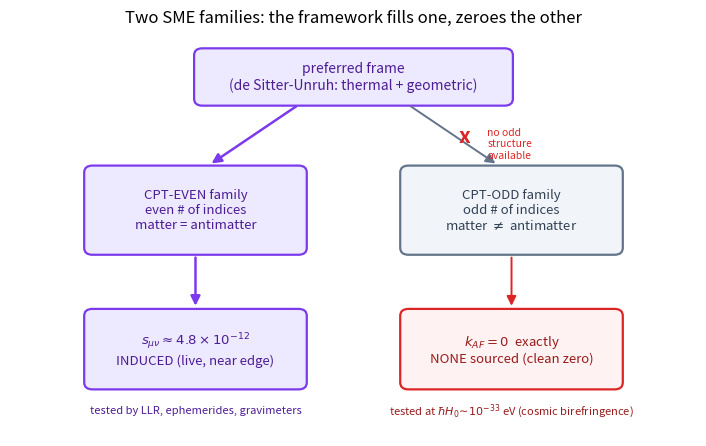

Write the Python code that produced this figure.
import numpy as np, matplotlib
matplotlib.use("Agg")
import matplotlib.pyplot as plt
from matplotlib.patches import FancyBboxPatch, FancyArrowPatch
plt.rcParams.update({"figure.dpi":150,"savefig.dpi":150,"font.size":11,
    "axes.grid":True,"grid.alpha":0.25,"axes.spines.top":False,"axes.spines.right":False,
    "axes.titlesize":12,"figure.facecolor":"white","axes.facecolor":"white"})
C_FW="#7c3aed"; C_NEWTON="#64748b"; C_MOND="#0891b2"; C_DATA="#dc2626"  # framework / Newton / MOND / data-or-obs

# Schematic: the SME splits Lorentz violation into two families. The framework's
# thermal-geometric mechanism sources ONLY the CPT-even family; it predicts the
# CPT-odd photon coefficient k_AF = 0 exactly. Conceptual diagram, no data.

fig, ax = plt.subplots(figsize=(7.2,4.6))
ax.set_xlim(0,10); ax.set_ylim(0,7); ax.axis("off")

def box(x, y, w, h, text, fc, ec, tc, fs=10):
    ax.add_patch(FancyBboxPatch((x-w/2, y-h/2), w, h,
        boxstyle="round,pad=0.02,rounding_size=0.12", linewidth=1.6,
        facecolor=fc, edgecolor=ec))
    ax.text(x, y, text, ha="center", va="center", fontsize=fs, color=tc, zorder=5)

# Top: the source.
box(5, 6.2, 4.6, 0.95,
    "preferred frame\n(de Sitter-Unruh: thermal + geometric)",
    "#ede9fe", C_FW, "#4c1d95", fs=10)

# Two families.
box(2.7, 3.9, 3.2, 1.5,
    "CPT-EVEN family\neven # of indices\nmatter = antimatter",
    "#ede9fe", C_FW, "#4c1d95", fs=9.5)
box(7.3, 3.9, 3.2, 1.5,
    "CPT-ODD family\nodd # of indices\nmatter $\\neq$ antimatter",
    "#f1f5f9", C_NEWTON, "#334155", fs=9.5)

# Outcomes.
box(2.7, 1.5, 3.2, 1.35,
    r"$s_{\mu\nu}\approx 4.8\times10^{-12}$" + "\nINDUCED (live, near edge)",
    "#ede9fe", C_FW, "#4c1d95", fs=9.5)
box(7.3, 1.5, 3.2, 1.35,
    r"$k_{AF} = 0$  exactly" + "\nNONE sourced (clean zero)",
    "#fef2f2", C_DATA, "#991b1b", fs=9.5)

def arrow(x1,y1,x2,y2,color,style="-|>",lw=1.8):
    ax.add_patch(FancyArrowPatch((x1,y1),(x2,y2),arrowstyle=style,
        mutation_scale=14, lw=lw, color=color, shrinkA=2, shrinkB=2))

# Source -> the CPT-even branch is sourced (solid purple); the CPT-odd branch is NOT (grey, crossed).
arrow(4.2, 5.72, 2.9, 4.68, C_FW)
arrow(5.8, 5.72, 7.1, 4.68, C_NEWTON, lw=1.4)
# A small "blocked" mark on the odd branch.
ax.text(6.62, 5.18, "x", fontsize=15, color=C_DATA, ha="center", va="center", fontweight="bold")
ax.text(6.95, 5.05, "no odd\nstructure\navailable", fontsize=7.5, color=C_DATA, ha="left", va="center")

arrow(2.7, 3.13, 2.7, 2.20, C_FW)
arrow(7.3, 3.13, 7.3, 2.20, C_DATA, lw=1.4)

# Footnote about scale.
ax.text(7.3, 0.45, r"tested at $\hbar H_0\!\sim\!10^{-33}$ eV (cosmic birefringence)",
        ha="center", va="center", fontsize=8, color="#991b1b")
ax.text(2.7, 0.45, "tested by LLR, ephemerides, gravimeters",
        ha="center", va="center", fontsize=8, color="#4c1d95")

ax.set_title("Two SME families: the framework fills one, zeroes the other", fontsize=12)
fig.tight_layout(); fig.savefig("ch30_cpt_even_odd_split.png", bbox_inches="tight"); print("ok")
